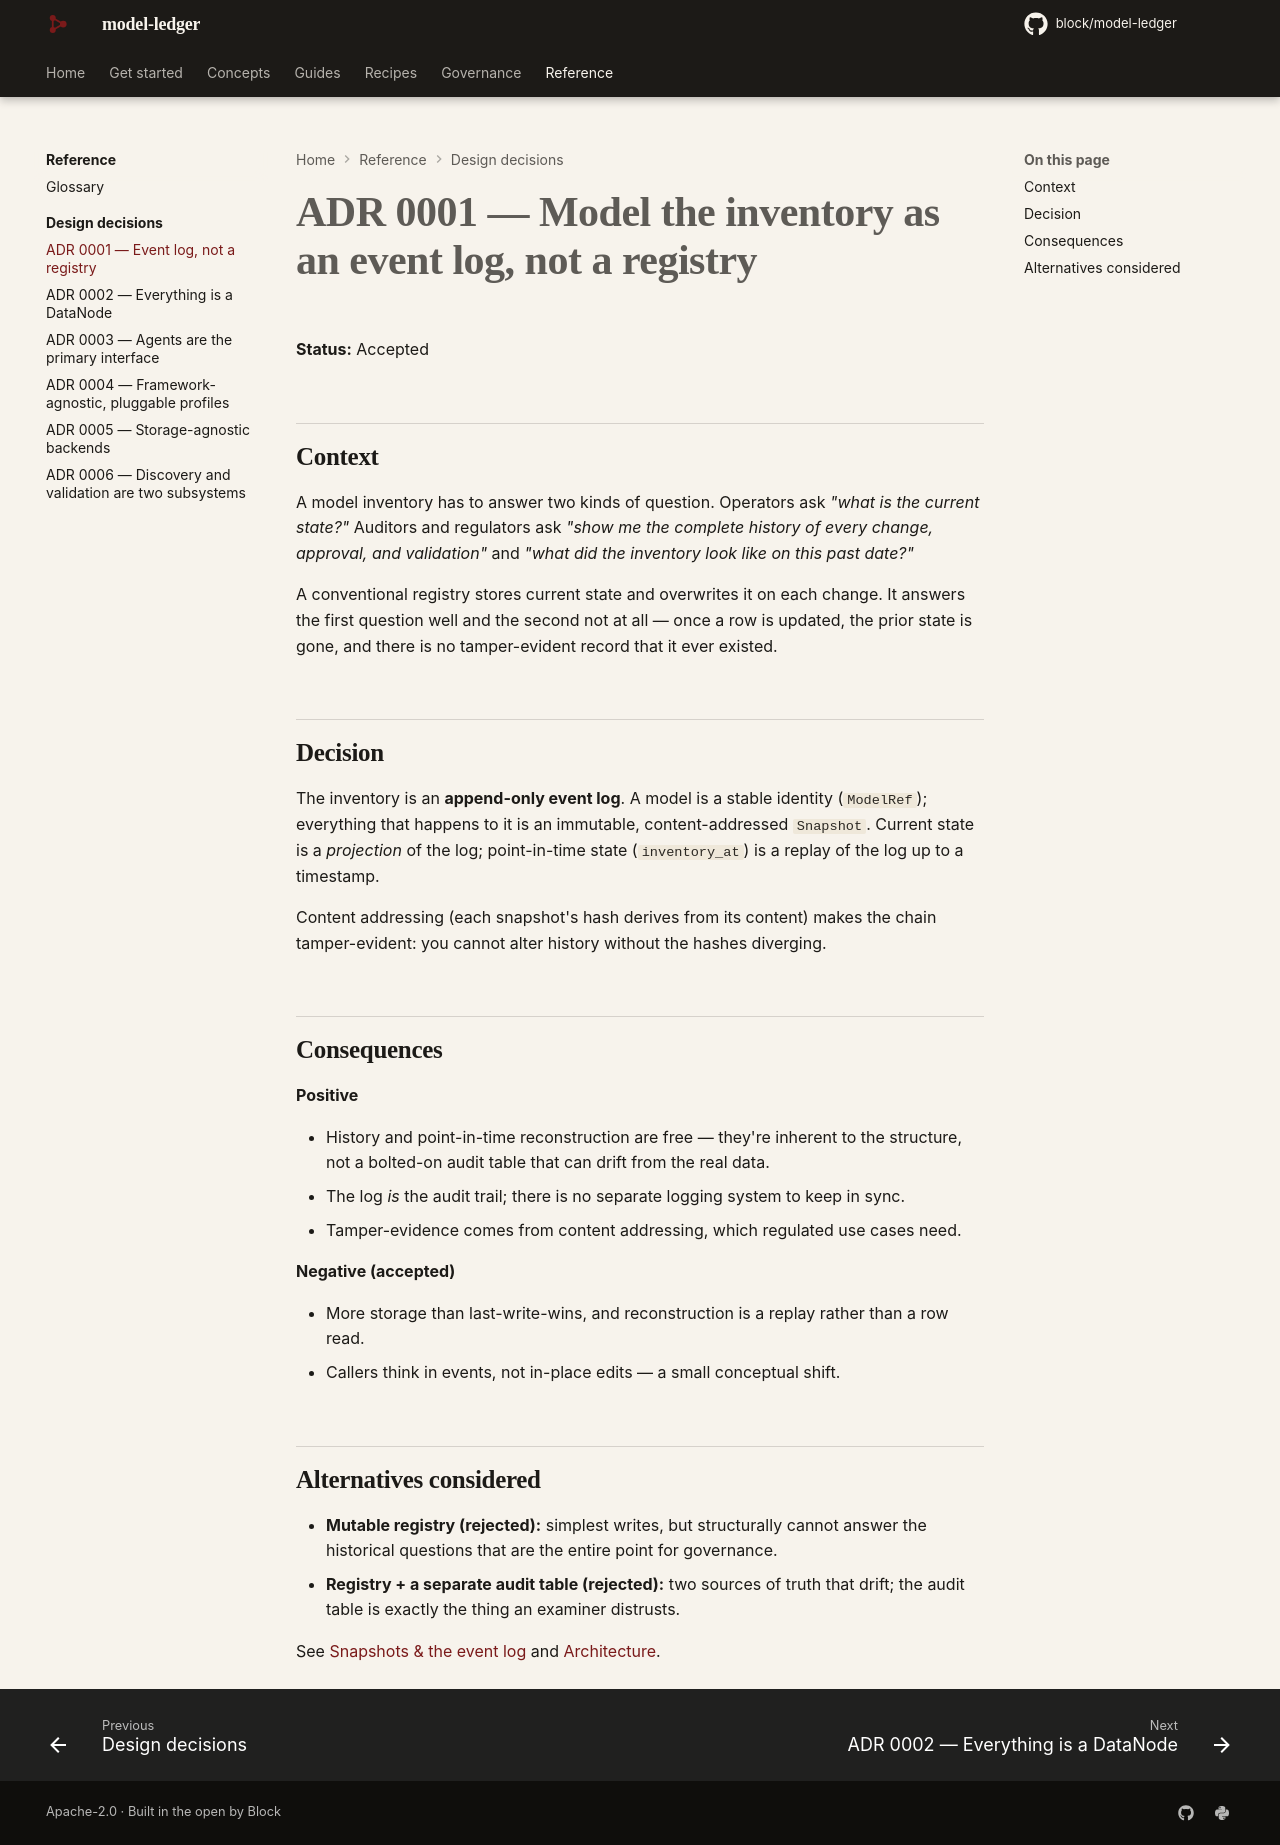

repository: block/model-ledger · page: adr/0001-event-log-not-a-registry/index.html · generator: mkdocs

---
title: "ADR 0001 — Event log, not a registry"
description: Model the inventory as an append-only log of immutable snapshots rather than mutable current-state rows.
---

# ADR 0001 — Model the inventory as an event log, not a registry

**Status:** Accepted

## Context

A model inventory has to answer two kinds of question. Operators ask *"what is the current
state?"* Auditors and regulators ask *"show me the complete history of every change,
approval, and validation"* and *"what did the inventory look like on this past date?"*

A conventional registry stores current state and overwrites it on each change. It answers
the first question well and the second not at all — once a row is updated, the prior state
is gone, and there is no tamper-evident record that it ever existed.

## Decision

The inventory is an **append-only event log**. A model is a stable identity (`ModelRef`);
everything that happens to it is an immutable, content-addressed `Snapshot`. Current state
is a *projection* of the log; point-in-time state (`inventory_at`) is a replay of the log
up to a timestamp.

Content addressing (each snapshot's hash derives from its content) makes the chain
tamper-evident: you cannot alter history without the hashes diverging.

## Consequences

**Positive**

- History and point-in-time reconstruction are free — they're inherent to the structure,
  not a bolted-on audit table that can drift from the real data.
- The log *is* the audit trail; there is no separate logging system to keep in sync.
- Tamper-evidence comes from content addressing, which regulated use cases need.

**Negative (accepted)**

- More storage than last-write-wins, and reconstruction is a replay rather than a row read.
- Callers think in events, not in-place edits — a small conceptual shift.

## Alternatives considered

- **Mutable registry (rejected):** simplest writes, but structurally cannot answer the
  historical questions that are the entire point for governance.
- **Registry + a separate audit table (rejected):** two sources of truth that drift; the
  audit table is exactly the thing an examiner distrusts.

See [Snapshots & the event log](../concepts/snapshot.md) and [Architecture](../concepts/architecture.md).
